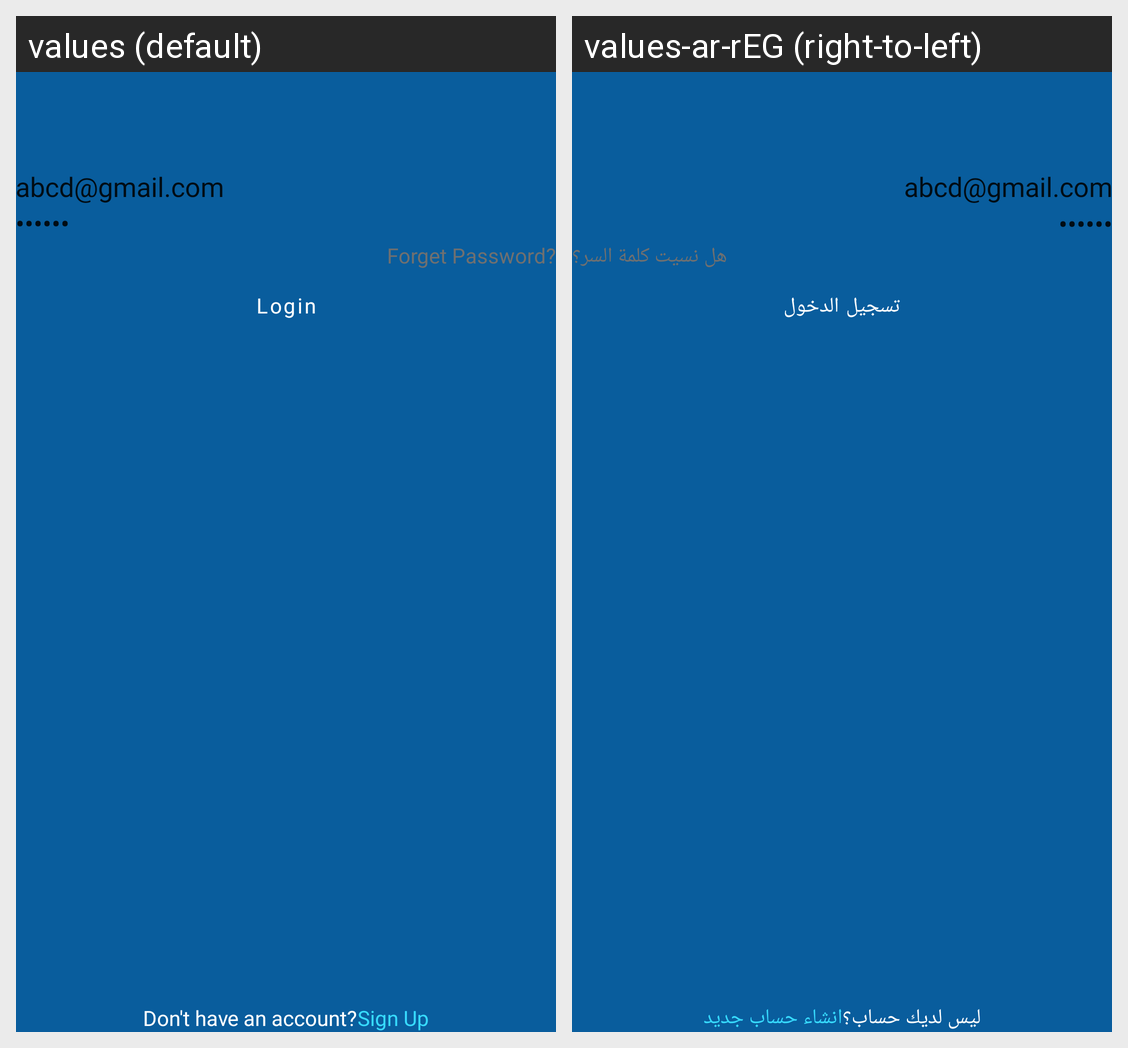

This grid shows one Android layout under two languages. Give, for every string resource on the screen, its name, the default text and each shown locale's text.
Android screen res/layout/activity_login.xml rendered under 2 locales, left to right: values (default), values-ar-rEG (right-to-left). Device: Nexus 5 (rendered at 1080×1920; each locale shown at half size, 540×960, under a caption strip naming it); theme Theme.MedLarm.
Strings drawn on this screen, with the default value and each locale's value (text and hints the layout hard-codes, and strings that could not be matched under every locale, appear in the picture but are not listed):

forget_password
  values: Forget Password?
  values-ar-rEG: هل نسيت كلمة السر؟

login
  values: Login
  values-ar-rEG: تسجيل الدخول

no_account
  values: Don't have an account?
  values-ar-rEG: ليس لديك حساب؟

sign_up
  values: Sign Up
  values-ar-rEG: انشاء حساب جديد
